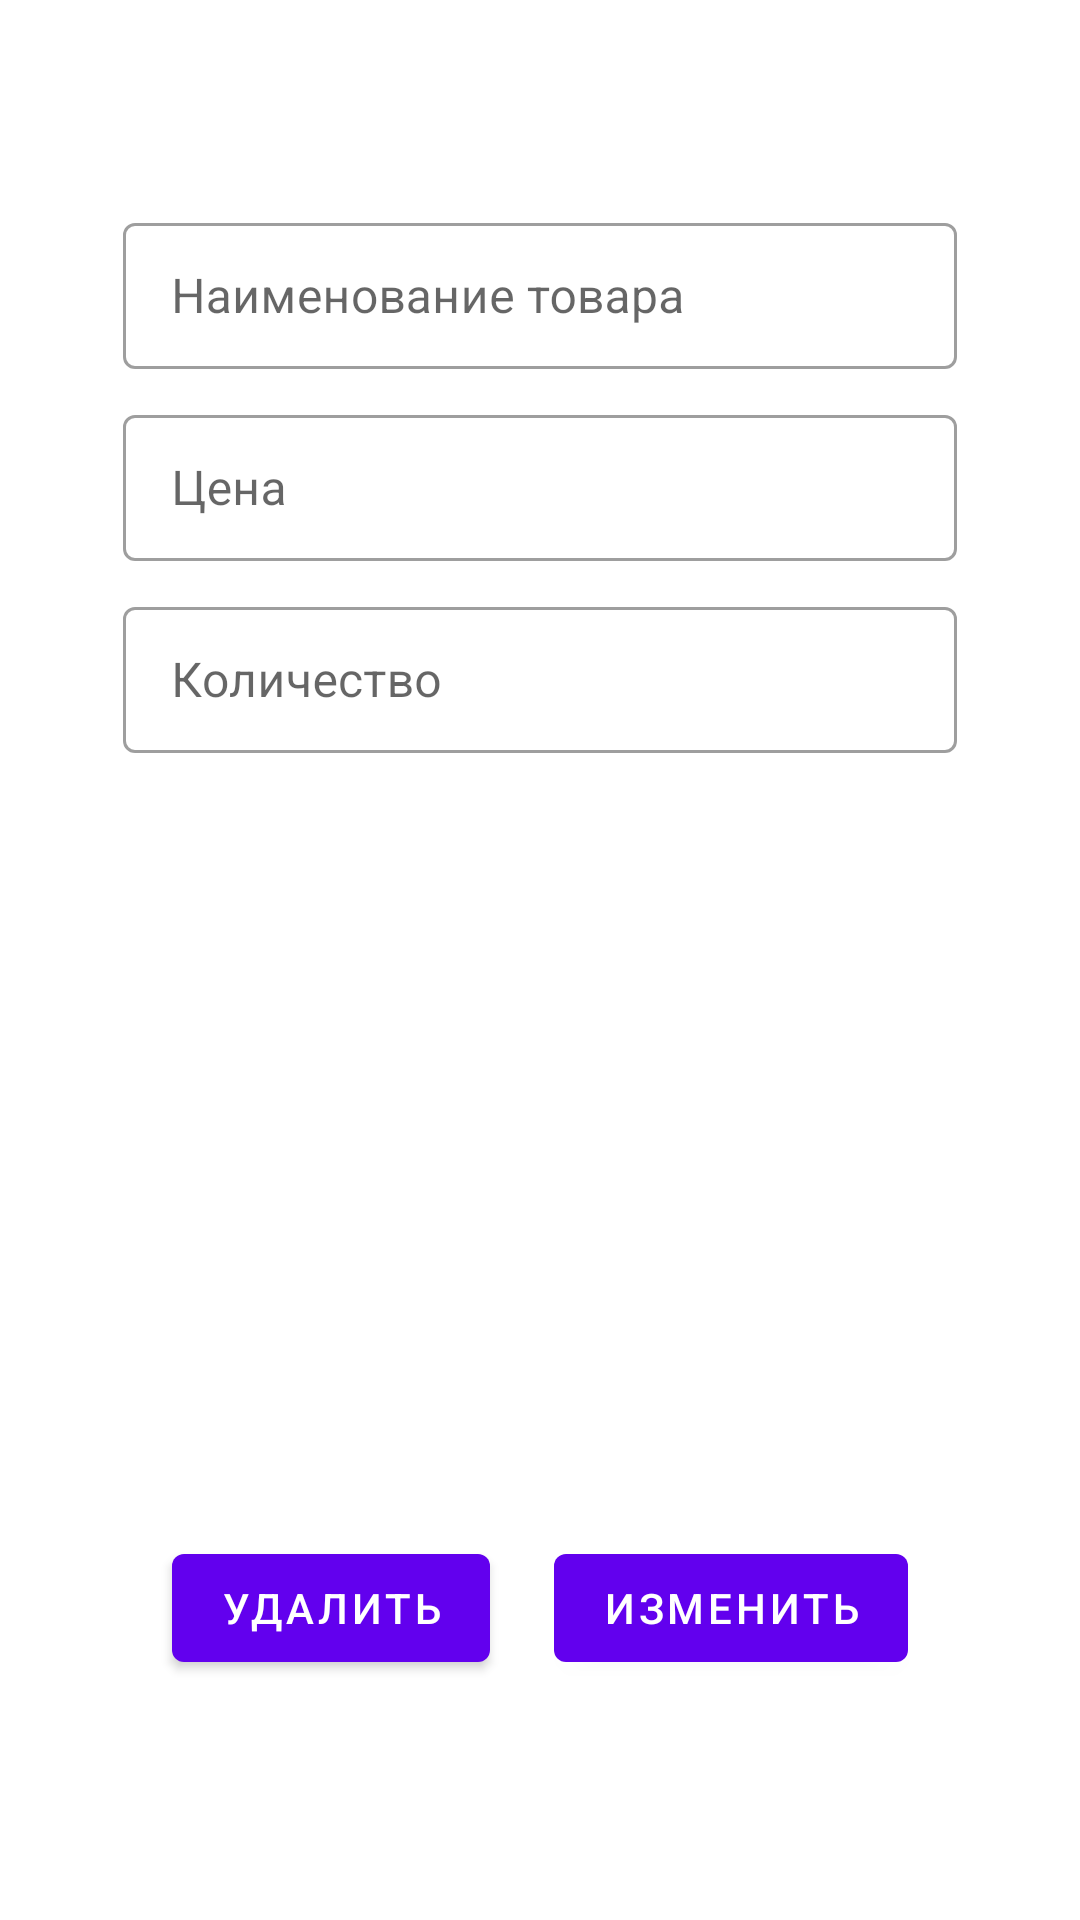

Reconstruct the res/layout file that produces this screen, plus the resources it refers to.
<!-- AndroidManifest.xml: application theme AppTheme -->
<!-- res/layout/refactor_product_fragment.xml -->
<?xml version="1.0" encoding="utf-8"?>
<androidx.constraintlayout.widget.ConstraintLayout xmlns:android="http://schemas.android.com/apk/res/android"
    xmlns:tools="http://schemas.android.com/tools"
    android:layout_width="match_parent"
    android:layout_height="match_parent"
    xmlns:app="http://schemas.android.com/apk/res-auto"
    tools:context=".ui.back.refactor.RefactorProductFragment">
    <androidx.constraintlayout.widget.Guideline
        android:layout_width="0dp"
        android:layout_height="match_parent"
        android:id="@+id/start_line"
        android:orientation="vertical"
        app:layout_constraintGuide_percent="0.1"/>
    <androidx.constraintlayout.widget.Guideline
        android:layout_width="0dp"
        android:layout_height="match_parent"
        android:id="@+id/end_line"
        android:orientation="vertical"
        app:layout_constraintGuide_percent="0.9"/>
    <androidx.constraintlayout.widget.Guideline
        android:layout_width="match_parent"
        android:layout_height="0dp"
        android:id="@+id/top_line"
        android:orientation="horizontal"
        app:layout_constraintGuide_percent="0.1"/>
    <com.google.android.material.textfield.TextInputLayout
        android:layout_width="0dp"
        android:layout_height="0dp"
        android:layout_margin="5dp"
        android:hint="@string/product_name"
        style="@style/Widget.MaterialComponents.TextInputLayout.OutlinedBox"
        app:layout_constraintStart_toEndOf="@+id/start_line"
        app:layout_constraintEnd_toStartOf="@+id/end_line"
        app:layout_constraintTop_toBottomOf="@+id/top_line"
        app:layout_constraintBottom_toTopOf="@+id/bottom_name">
        <com.google.android.material.textfield.TextInputEditText
            android:layout_width="match_parent"
            android:layout_height="match_parent"
            android:id="@+id/name"/>
    </com.google.android.material.textfield.TextInputLayout>
    <androidx.constraintlayout.widget.Guideline
        android:layout_width="match_parent"
        android:layout_height="0dp"
        android:id="@+id/bottom_name"
        android:orientation="horizontal"
        app:layout_constraintGuide_percent="0.2"/>
    <com.google.android.material.textfield.TextInputLayout
        android:layout_width="0dp"
        android:layout_height="0dp"
        android:layout_margin="5dp"
        android:hint="@string/product_price"
        style="@style/Widget.MaterialComponents.TextInputLayout.OutlinedBox"
        app:layout_constraintStart_toEndOf="@+id/start_line"
        app:layout_constraintEnd_toStartOf="@+id/end_line"
        app:layout_constraintTop_toBottomOf="@+id/bottom_name"
        app:layout_constraintBottom_toTopOf="@+id/bottom_price">
        <com.google.android.material.textfield.TextInputEditText
            android:layout_width="match_parent"
            android:layout_height="match_parent"
            android:inputType="number"
            android:id="@+id/price"/>
    </com.google.android.material.textfield.TextInputLayout>
    <androidx.constraintlayout.widget.Guideline
        android:layout_width="match_parent"
        android:layout_height="0dp"
        android:id="@+id/bottom_price"
        android:orientation="horizontal"
        app:layout_constraintGuide_percent="0.3"/>
    <com.google.android.material.textfield.TextInputLayout
        android:layout_width="0dp"
        android:layout_height="0dp"
        android:layout_margin="5dp"
        android:hint="@string/product_quantity"
        style="@style/Widget.MaterialComponents.TextInputLayout.OutlinedBox"
        app:layout_constraintStart_toEndOf="@+id/start_line"
        app:layout_constraintEnd_toStartOf="@+id/end_line"
        app:layout_constraintTop_toBottomOf="@+id/bottom_price"
        app:layout_constraintBottom_toTopOf="@+id/bottom_quantity">
        <com.google.android.material.textfield.TextInputEditText
            android:layout_width="match_parent"
            android:layout_height="match_parent"
            android:inputType="number"
            android:id="@+id/quantity"/>
    </com.google.android.material.textfield.TextInputLayout>
    <androidx.constraintlayout.widget.Guideline
        android:layout_width="match_parent"
        android:layout_height="0dp"
        android:id="@+id/bottom_quantity"
        android:orientation="horizontal"
        app:layout_constraintGuide_percent="0.4"/>
    <androidx.constraintlayout.widget.Guideline
        android:layout_width="match_parent"
        android:layout_height="0dp"
        android:id="@+id/top_safe"
        android:orientation="horizontal"
        app:layout_constraintGuide_percent="0.8"/>
    <com.google.android.material.button.MaterialButton
        android:layout_width="wrap_content"
        android:layout_height="wrap_content"
        android:id="@+id/delete"
        android:text="@string/delete"
        app:layout_constraintStart_toEndOf="@+id/start_line"
        app:layout_constraintEnd_toStartOf="@id/refactor"
        app:layout_constraintTop_toBottomOf="@+id/top_safe"/>
    <com.google.android.material.button.MaterialButton
        android:layout_width="wrap_content"
        android:layout_height="wrap_content"
        android:id="@+id/refactor"
        android:text="@string/refactor"
        app:layout_constraintStart_toEndOf="@+id/delete"
        app:layout_constraintEnd_toStartOf="@id/end_line"
        app:layout_constraintTop_toBottomOf="@+id/top_safe"/>

</androidx.constraintlayout.widget.ConstraintLayout>
<!-- resources referenced by this layout -->
<resources>
  <string name="delete">Удалить</string>
  <string name="product_name">Наименование товара</string>
  <string name="product_price">Цена</string>
  <string name="product_quantity">Количество</string>
  <string name="refactor">Изменить</string>
  <style name="AppTheme" parent="Theme.MaterialComponents.DayNight.DarkActionBar">
          
          <item name="colorPrimary">@color/colorPrimary</item>
          <item name="colorPrimaryDark">@color/colorPrimaryDark</item>
          <item name="colorAccent">@color/colorAccent</item>
      </style>
  <!-- not gathered from this repository: default colours our renderer supplied (Android Studio template values) -->
  <color name="colorPrimary">#FF6200EE</color>
  <color name="colorPrimaryDark">#FF3700B3</color>
  <color name="colorAccent">#FF03DAC5</color>
</resources>
